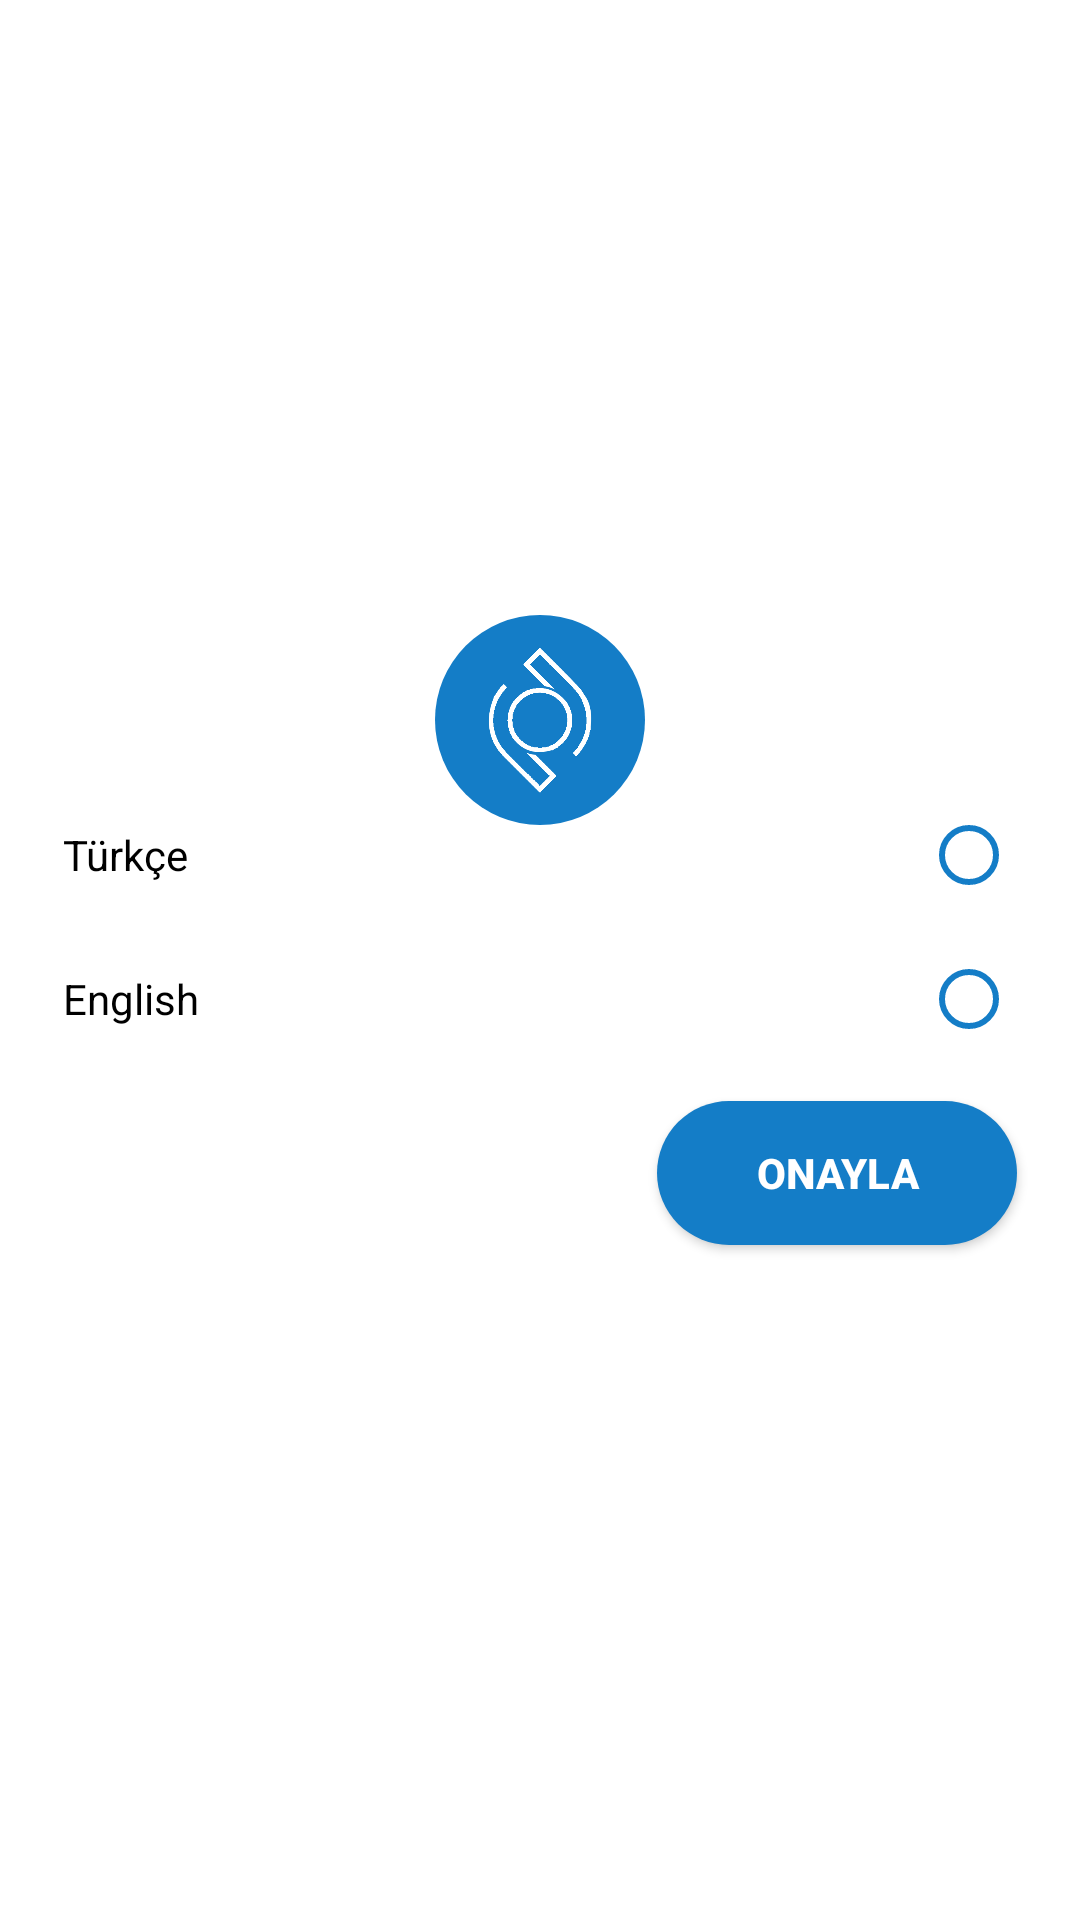

The Android layout XML behind this screen, and the referenced resources:
<!-- AndroidManifest.xml: application theme Theme.CepteDovizBorsa -->
<!-- res/layout/custom_language_dialog.xml -->
<?xml version="1.0" encoding="utf-8"?>
<RelativeLayout xmlns:android="http://schemas.android.com/apk/res/android"
    xmlns:app="http://schemas.android.com/apk/res-auto"
    xmlns:tools="http://schemas.android.com/tools"
    android:layout_width="wrap_content"
    android:layout_height="wrap_content">

    <RelativeLayout
        android:layout_width="350dp"
        android:layout_height="230dp"
        android:layout_centerInParent="true">

        <RelativeLayout
            style="@style/CustomDialogBackground"
            android:layout_width="350dp"
            android:layout_height="190dp"
            android:layout_alignParentBottom="true"
            android:layout_centerHorizontal="true"
            android:background="@drawable/portfolio_detail_dialog">

            <androidx.constraintlayout.widget.ConstraintLayout
                android:layout_width="match_parent"
                android:layout_height="wrap_content">

                <RadioGroup
                    android:id="@+id/radioGroupLanguage"
                    android:layout_width="match_parent"
                    android:layout_height="wrap_content"
                    android:layout_marginStart="16dp"
                    android:layout_marginTop="16dp"
                    android:layout_marginEnd="16dp"
                    android:layout_marginBottom="16dp"
                    app:layout_constraintBottom_toBottomOf="parent"
                    app:layout_constraintEnd_toEndOf="parent"
                    app:layout_constraintStart_toStartOf="parent"
                    app:layout_constraintTop_toTopOf="parent">

                    <RadioButton
                        android:id="@+id/radioButtonTurkish"
                        style="@style/RadioButtonColor"
                        android:layout_width="match_parent"
                        android:layout_height="wrap_content"
                        android:layoutDirection="rtl"
                        android:text="@string/turkish" />

                    <RadioButton
                        android:id="@+id/radioButtonEnglish"
                        style="@style/RadioButtonColor"
                        android:layout_width="match_parent"
                        android:layout_height="wrap_content"
                        android:layoutDirection="rtl"
                        android:text="@string/english" />
                </RadioGroup>

            </androidx.constraintlayout.widget.ConstraintLayout>

            <androidx.appcompat.widget.AppCompatButton
                android:id="@+id/buttonConfirmDialog"
                android:layout_width="120dp"
                android:layout_height="wrap_content"
                android:layout_alignParentEnd="true"
                android:layout_alignParentBottom="true"
                android:layout_marginEnd="16dp"
                android:layout_marginBottom="20dp"
                android:background="@drawable/portfolio_closedialogbutton_background"
                android:backgroundTint="@color/primary_color"
                android:text="@string/onayla"
                android:textColor="@color/white"
                android:textStyle="bold" />

        </RelativeLayout>

        <ImageView
            android:layout_width="70dp"
            android:layout_height="70dp"
            android:padding="10dp"
            android:layout_centerHorizontal="true"
            android:background="@drawable/portfolio_closedialogbutton_background"
            android:scaleType="centerCrop"
            android:src="@drawable/newlogo"
            app:tint="@color/white" />

    </RelativeLayout>

</RelativeLayout>
<!-- resources referenced by this layout -->
<resources>
  <color name="primary_color">#147DC7</color>
  <color name="white">#FFFFFFFF</color>
  <!-- drawable newlogo: png bitmap (drawable, 10973 bytes) -->
  <!-- drawable portfolio_closedialogbutton_background (drawable) -->
  <?xml version="1.0" encoding="utf-8"?>
  <shape xmlns:android="http://schemas.android.com/apk/res/android"
      android:shape="rectangle">
      <corners android:radius="50dp" />
      <solid android:color="@color/primary_color"/>
  </shape>
  <string name="english">English</string>
  <string name="onayla">Onayla</string>
  <string name="turkish">Türkçe</string>
  <style name="CustomDialogBackground">
          <item name="android:backgroundTint">@color/white</item>
      </style>
  <style name="RadioButtonColor">
          <item name="buttonTint">@color/primary_color</item>
      </style>
  <style name="Theme.CepteDovizBorsa" parent="Theme.MaterialComponents.DayNight.NoActionBar">
          
          <item name="colorPrimary">@color/primary_color</item>
          <item name="colorPrimaryVariant">@color/purple_700</item>
          <item name="colorOnPrimary">@color/white</item>
          <item name="textFillColor">@color/black</item>
          
          <item name="colorSecondary">@color/teal_200</item>
          <item name="colorSecondaryVariant">@color/teal_700</item>
          <item name="colorOnSecondary">@color/black</item>
          
          <item name="android:windowDrawsSystemBarBackgrounds">true</item>
          <item name="android:statusBarColor">@android:color/transparent</item>
          <item name="android:windowLightStatusBar">true</item>
          <item name="windowActionBar">true</item>
          <item name="windowNoTitle">true</item>
          
      </style>
  <color name="purple_700">#FF3700B3</color>
  <color name="black">#FF000000</color>
  <color name="teal_200">#FF03DAC5</color>
  <color name="teal_700">#FF018786</color>
</resources>
